2-way image classification set "keras_recycling_model" from GitHub (seo2730/keras_recycling_model); label vocabulary: can, plastic.

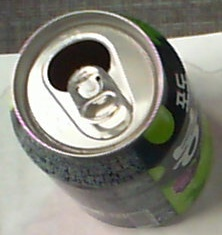
Label: can

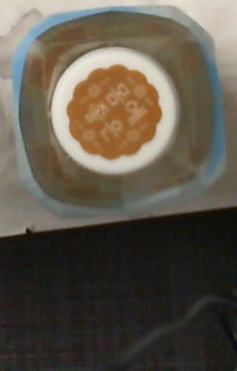
Label: plastic

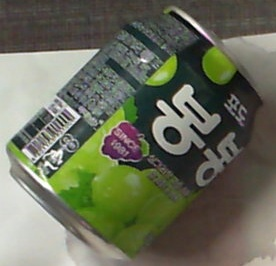
Label: can

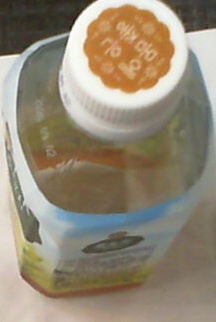
Label: plastic

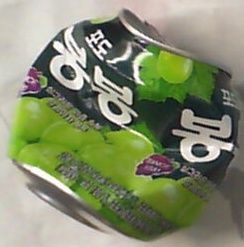
Label: can

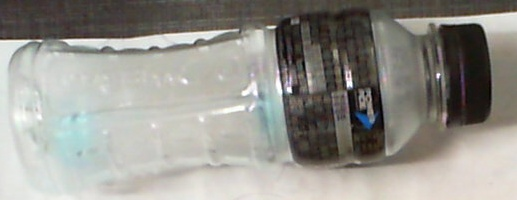
Label: plastic
